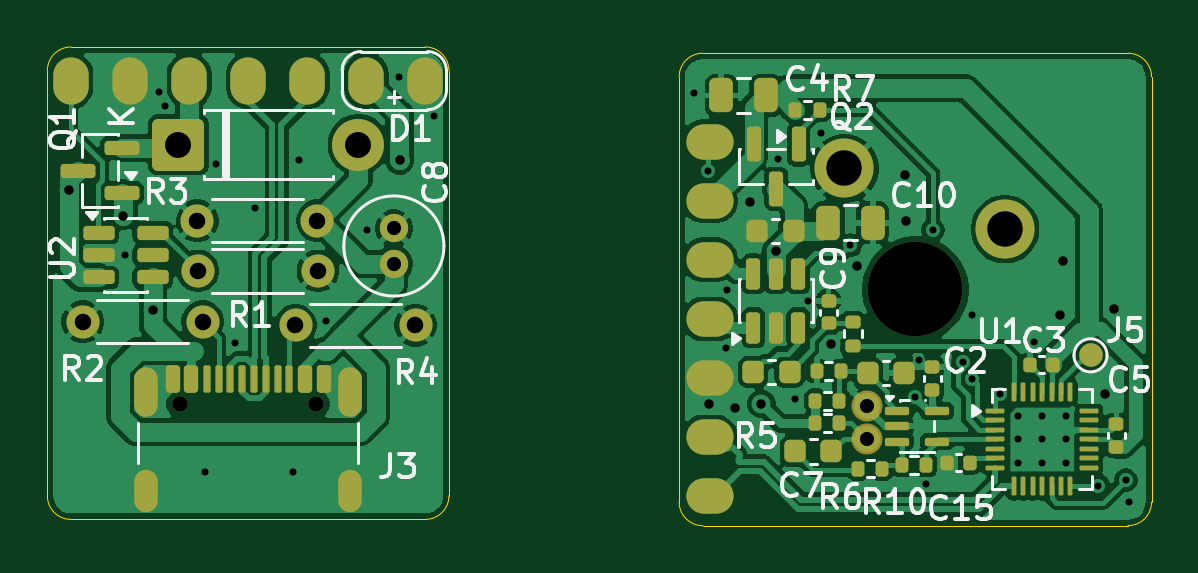
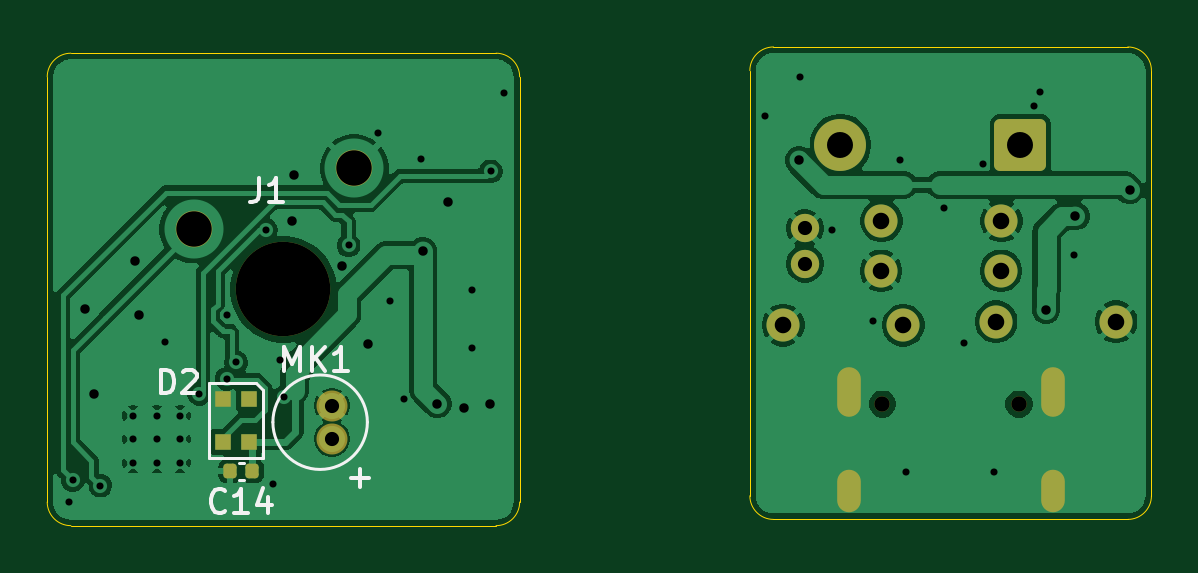
Circuit board: 11 layer files. Board 46.7 x 20.3 mm.
- bottom_copper: soundkey-B_Cu.gbr (79732 bytes)
- bottom_mask: soundkey-B_Mask.gbr (2453 bytes)
- paste: soundkey-B_Paste.gbr (1332 bytes)
- bottom_silk: soundkey-B_Silkscreen.gbr (4674 bytes)
- outline: soundkey-Edge_Cuts.gbr (1210 bytes)
- top_copper: soundkey-F_Cu.gbr (133140 bytes)
- top_mask: soundkey-F_Mask.gbr (7794 bytes)
- paste: soundkey-F_Paste.gbr (6553 bytes)
- top_silk: soundkey-F_Silkscreen.gbr (39508 bytes)
- drill: soundkey-NPTH.drl (445 bytes)
- drill: soundkey-PTH.drl (2196 bytes)

=== bottom_copper: soundkey-B_Cu.gbr (79732 bytes, source omitted) ===
=== bottom_mask: soundkey-B_Mask.gbr (2453 bytes, source withheld) ===
=== paste: soundkey-B_Paste.gbr (1332 bytes, source withheld) ===
=== bottom_silk: soundkey-B_Silkscreen.gbr ===
%TF.GenerationSoftware,KiCad,Pcbnew,10.0.3*%
%TF.CreationDate,2026-08-31T03:10:55+08:00*%
%TF.ProjectId,soundkey,736f756e-646b-4657-992e-6b696361645f,rev?*%
%TF.SameCoordinates,Original*%
%TF.FileFunction,Legend,Bot*%
%TF.FilePolarity,Positive*%
%FSLAX46Y46*%
G04 Gerber Fmt 4.6, Leading zero omitted, Abs format (unit mm)*
G04 Created by KiCad (PCBNEW 10.0.3) date 2026-08-31 03:10:55*
%MOMM*%
%LPD*%
G01*
G04 APERTURE LIST*
%ADD10C,0.150000*%
%ADD11C,0.120000*%
%ADD12C,0.127000*%
G04 APERTURE END LIST*
D10*
X150097357Y-166519356D02*
X150144976Y-166566976D01*
X150144976Y-166566976D02*
X150287833Y-166614595D01*
X150287833Y-166614595D02*
X150383071Y-166614595D01*
X150383071Y-166614595D02*
X150525928Y-166566976D01*
X150525928Y-166566976D02*
X150621166Y-166471737D01*
X150621166Y-166471737D02*
X150668785Y-166376499D01*
X150668785Y-166376499D02*
X150716404Y-166186023D01*
X150716404Y-166186023D02*
X150716404Y-166043166D01*
X150716404Y-166043166D02*
X150668785Y-165852690D01*
X150668785Y-165852690D02*
X150621166Y-165757452D01*
X150621166Y-165757452D02*
X150525928Y-165662214D01*
X150525928Y-165662214D02*
X150383071Y-165614595D01*
X150383071Y-165614595D02*
X150287833Y-165614595D01*
X150287833Y-165614595D02*
X150144976Y-165662214D01*
X150144976Y-165662214D02*
X150097357Y-165709833D01*
X149144976Y-166614595D02*
X149716404Y-166614595D01*
X149430690Y-166614595D02*
X149430690Y-165614595D01*
X149430690Y-165614595D02*
X149525928Y-165757452D01*
X149525928Y-165757452D02*
X149621166Y-165852690D01*
X149621166Y-165852690D02*
X149716404Y-165900309D01*
X148287833Y-165947928D02*
X148287833Y-166614595D01*
X148525928Y-165566976D02*
X148764023Y-166281261D01*
X148764023Y-166281261D02*
X148144976Y-166281261D01*
X152842594Y-161564595D02*
X152842594Y-160564595D01*
X152842594Y-160564595D02*
X152604499Y-160564595D01*
X152604499Y-160564595D02*
X152461642Y-160612214D01*
X152461642Y-160612214D02*
X152366404Y-160707452D01*
X152366404Y-160707452D02*
X152318785Y-160802690D01*
X152318785Y-160802690D02*
X152271166Y-160993166D01*
X152271166Y-160993166D02*
X152271166Y-161136023D01*
X152271166Y-161136023D02*
X152318785Y-161326499D01*
X152318785Y-161326499D02*
X152366404Y-161421737D01*
X152366404Y-161421737D02*
X152461642Y-161516976D01*
X152461642Y-161516976D02*
X152604499Y-161564595D01*
X152604499Y-161564595D02*
X152842594Y-161564595D01*
X151890213Y-160659833D02*
X151842594Y-160612214D01*
X151842594Y-160612214D02*
X151747356Y-160564595D01*
X151747356Y-160564595D02*
X151509261Y-160564595D01*
X151509261Y-160564595D02*
X151414023Y-160612214D01*
X151414023Y-160612214D02*
X151366404Y-160659833D01*
X151366404Y-160659833D02*
X151318785Y-160755071D01*
X151318785Y-160755071D02*
X151318785Y-160850309D01*
X151318785Y-160850309D02*
X151366404Y-160993166D01*
X151366404Y-160993166D02*
X151937832Y-161564595D01*
X151937832Y-161564595D02*
X151318785Y-161564595D01*
X148667833Y-152454595D02*
X148667833Y-153168880D01*
X148667833Y-153168880D02*
X148715452Y-153311737D01*
X148715452Y-153311737D02*
X148810690Y-153406976D01*
X148810690Y-153406976D02*
X148953547Y-153454595D01*
X148953547Y-153454595D02*
X149048785Y-153454595D01*
X147667833Y-153454595D02*
X148239261Y-153454595D01*
X147953547Y-153454595D02*
X147953547Y-152454595D01*
X147953547Y-152454595D02*
X148048785Y-152597452D01*
X148048785Y-152597452D02*
X148144023Y-152692690D01*
X148144023Y-152692690D02*
X148239261Y-152740309D01*
X147595879Y-160605251D02*
X147595879Y-159603834D01*
X147595879Y-159603834D02*
X147262073Y-160319132D01*
X147262073Y-160319132D02*
X146928268Y-159603834D01*
X146928268Y-159603834D02*
X146928268Y-160605251D01*
X146451402Y-160605251D02*
X146451402Y-159603834D01*
X145879164Y-160605251D02*
X146308342Y-160033013D01*
X145879164Y-159603834D02*
X146451402Y-160176072D01*
X144925433Y-160605251D02*
X145497671Y-160605251D01*
X145211552Y-160605251D02*
X145211552Y-159603834D01*
X145211552Y-159603834D02*
X145306925Y-159746894D01*
X145306925Y-159746894D02*
X145402298Y-159842267D01*
X145402298Y-159842267D02*
X145497671Y-159889953D01*
X144766205Y-165156801D02*
X144003293Y-165156801D01*
X144384749Y-165538258D02*
X144384749Y-164775345D01*
%TO.C,C14*%
D11*
X149542336Y-164489776D02*
X149326664Y-164489776D01*
X149542336Y-165209776D02*
X149326664Y-165209776D01*
%TO.C,D2*%
X148504500Y-161404776D02*
X148504500Y-164304776D01*
X148504500Y-161404776D02*
X148804500Y-161104776D01*
X148504500Y-164304776D02*
X150804500Y-164304776D01*
X150804500Y-161104776D02*
X148804500Y-161104776D01*
X150804500Y-161104776D02*
X150804500Y-164304776D01*
%TO.C,MK1*%
D12*
X148087000Y-162779776D02*
G75*
G02*
X144087000Y-162779776I-2000000J0D01*
G01*
X144087000Y-162779776D02*
G75*
G02*
X148087000Y-162779776I2000000J0D01*
G01*
%TD*%
M02*

=== outline: soundkey-Edge_Cuts.gbr ===
%TF.GenerationSoftware,KiCad,Pcbnew,10.0.3*%
%TF.CreationDate,2026-08-31T03:10:55+08:00*%
%TF.ProjectId,soundkey,736f756e-646b-4657-992e-6b696361645f,rev?*%
%TF.SameCoordinates,Original*%
%TF.FileFunction,Profile,NP*%
%FSLAX46Y46*%
G04 Gerber Fmt 4.6, Leading zero omitted, Abs format (unit mm)*
G04 Created by KiCad (PCBNEW 10.0.3) date 2026-08-31 03:10:55*
%MOMM*%
%LPD*%
G01*
G04 APERTURE LIST*
%TA.AperFunction,Profile*%
%ADD10C,0.050000*%
%TD*%
G04 APERTURE END LIST*
D10*
X110894500Y-147895500D02*
X110894500Y-147895500D01*
G75*
G02*
X111894500Y-146895500I1000000J0D01*
G01*
X126894500Y-146895500D01*
G75*
G02*
X127894500Y-147895500I0J-1000000D01*
G01*
X127894500Y-165895500D01*
G75*
G02*
X126894500Y-166895500I-1000000J0D01*
G01*
X111894500Y-166895500D01*
G75*
G02*
X110894500Y-165895500I0J1000000D01*
G01*
X110894500Y-147895500D01*
X137639500Y-148159776D02*
X137639500Y-148159776D01*
G75*
G02*
X138639500Y-147159776I1000000J-24D01*
G01*
X156639500Y-147159776D01*
G75*
G02*
X157639500Y-148159776I0J-1000024D01*
G01*
X157639500Y-166159776D01*
G75*
G02*
X156639500Y-167159776I-1000000J-24D01*
G01*
X138639500Y-167159776D01*
G75*
G02*
X137639500Y-166159776I0J999976D01*
G01*
X137639500Y-148159776D01*
M02*

=== top_copper: soundkey-F_Cu.gbr (133140 bytes, source omitted) ===
=== top_mask: soundkey-F_Mask.gbr (7794 bytes, source omitted) ===
=== paste: soundkey-F_Paste.gbr (6553 bytes, source omitted) ===
=== top_silk: soundkey-F_Silkscreen.gbr (39508 bytes, source omitted) ===
=== drill: soundkey-NPTH.drl ===
M48
; DRILL file KiCad 10.0.3 date 2026-08-31T03:10:59
; FORMAT={-:-/ absolute / metric / decimal}
; #@! TF.CreationDate,2026-08-31T03:10:59+08:00
; #@! TF.GenerationSoftware,Kicad,Pcbnew,10.0.3
; #@! TF.FileFunction,NonPlated,1,2,NPTH
FMAT,2
METRIC
; #@! TA.AperFunction,NonPlated,NPTH,ComponentDrill
T1C0.650
; #@! TA.AperFunction,NonPlated,NPTH,ComponentDrill
T2C4.000
%
G90
G05
T1
X116.504Y-162.016
X122.284Y-162.016
T2
X147.639Y-157.16
M30

=== drill: soundkey-PTH.drl ===
M48
; DRILL file KiCad 10.0.3 date 2026-08-31T03:10:59
; FORMAT={-:-/ absolute / metric / decimal}
; #@! TF.CreationDate,2026-08-31T03:10:59+08:00
; #@! TF.GenerationSoftware,Kicad,Pcbnew,10.0.3
; #@! TF.FileFunction,Plated,1,2,PTH
FMAT,2
METRIC
; #@! TA.AperFunction,Plated,PTH,ViaDrill
T1C0.300
; #@! TA.AperFunction,Plated,PTH,ComponentDrill
T2C0.300
; #@! TA.AperFunction,Plated,PTH,ViaDrill
T3C0.400
; #@! TA.AperFunction,Plated,PTH,ComponentDrill
T4C0.600
; #@! TA.AperFunction,Plated,PTH,ComponentDrill
T5C0.700
; #@! TA.AperFunction,Plated,PTH,ComponentDrill
T6C1.100
; #@! TA.AperFunction,Plated,PTH,ComponentDrill
T7C1.500
%
G90
G05
T1
X114.192Y-155.711
X115.609Y-148.815
X115.879Y-149.395
X117.569Y-164.895
X118.039Y-151.84
X118.819Y-159.435
X119.674Y-153.731
X121.289Y-164.895
X121.544Y-151.671
X122.679Y-158.475
X124.434Y-154.63
X125.779Y-148.155
X127.249Y-149.815
X138.284Y-148.85
X138.864Y-152.16
X139.644Y-159.65
X139.654Y-157.18
X141.825Y-151.62
X142.542Y-161.798
X143.114Y-157.64
X143.635Y-150.52
X144.885Y-155.29
X147.612Y-161.713
X147.804Y-160.16
X148.094Y-165.41
X148.384Y-154.638
X149.645Y-160.242
X150.024Y-158.25
X150.037Y-160.94
X151.204Y-161.58
X152.654Y-159.4
X155.388Y-165.462
X156.553Y-165.234
X156.704Y-166.14
T2
X152.005Y-162.5
X152.005Y-163.5
X152.005Y-164.5
X153.005Y-162.5
X153.005Y-163.5
X153.005Y-164.5
X154.004Y-162.5
X154.004Y-163.5
X154.004Y-164.5
T3
X111.817Y-152.956
X114.115Y-154.059
X115.355Y-158.03
X125.809Y-151.695
X138.915Y-162.03
X140.014Y-162.17
X140.654Y-153.47
X141.124Y-162.01
X141.734Y-155.533
X144.065Y-159.49
X145.174Y-156.15
X147.214Y-152.31
X147.264Y-154.25
X153.754Y-158.26
X153.904Y-155.95
X155.665Y-161.58
X156.044Y-157.99
T4
X125.564Y-154.57
X125.564Y-156.07
X145.587Y-162.08
X145.587Y-163.48
T5
X112.389Y-158.525
X117.244Y-154.25
X117.264Y-156.37
X117.469Y-158.525
X121.399Y-158.675
X122.325Y-154.25
X122.344Y-156.37
X126.479Y-158.675
T6
X116.439Y-151.035
X124.059Y-151.035
T7
X144.639Y-152.04
X151.439Y-154.61
T4
G00X115.075Y-160.965
M15
G01X115.075Y-162.065
M16
G05
G00X115.075Y-165.296
M15
G01X115.075Y-166.095
M16
G05
G00X123.715Y-160.965
M15
G01X123.715Y-162.065
M16
G05
G00X123.715Y-165.296
M15
G01X123.715Y-166.095
M16
G05
M30
